Run: headless pygame with SDL's dummy video driver; simulated clock (each Clock.tick advances the game by its frame time, no real sleeping); random seed 0; keys injected as events and as key.get_pressed() state; no mouse input.
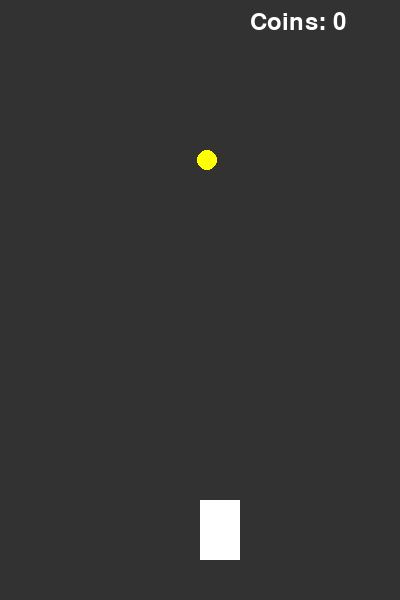
Frame 1 of 4 · flips 1–60 · no input
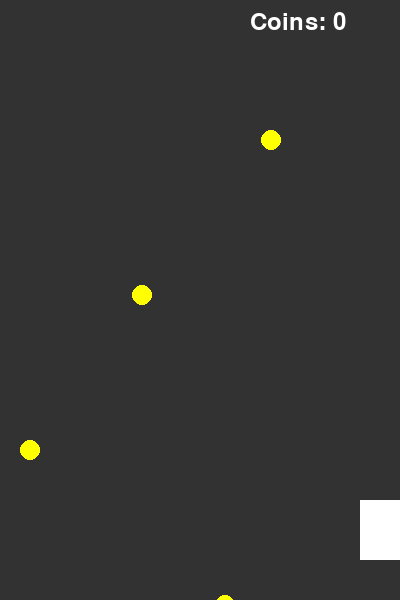
Frame 2 of 4 · flips 61–180 · tapped SPACE, RETURN · held RIGHT (→), D
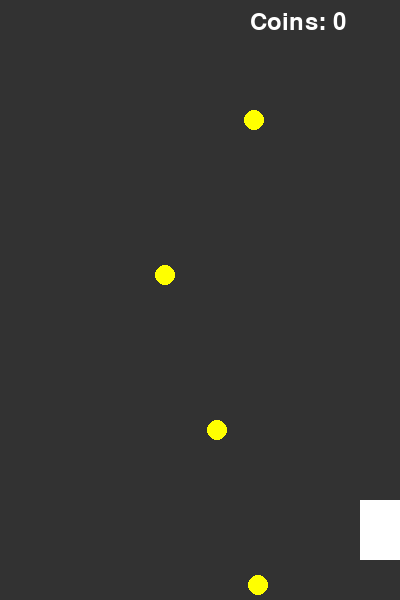
Frame 3 of 4 · flips 181–300 · held DOWN (↓), S
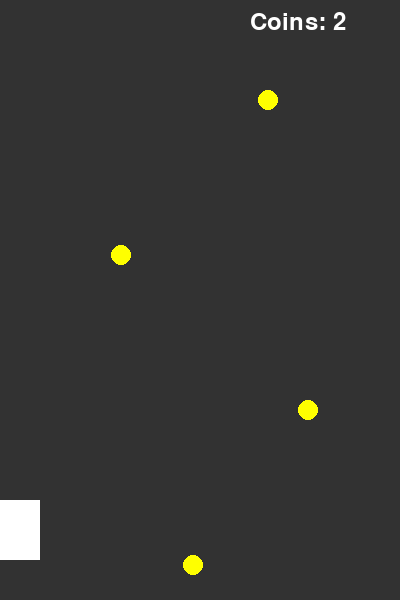
Frame 4 of 4 · flips 301–420 · held LEFT (←), A, UP (↑), W

The pygame program that drew these frames:

import pygame
import random

pygame.init()
screen = pygame.display.set_mode((400, 600))
clock = pygame.time.Clock()
font = pygame.font.SysFont(None, 36)

WHITE = (255, 255, 255)
GRAY = (50, 50, 50)
YELLOW = (255, 255, 0)

player = pygame.Rect(200, 500, 40, 60)
coins = []
coin_timer = 0
coin_count = 0

running = True
while running:
    screen.fill(GRAY)
    for event in pygame.event.get():
        if event.type == pygame.QUIT:
            running = False

    keys = pygame.key.get_pressed()
    if keys[pygame.K_LEFT] and player.left > 0:
        player.move_ip(-5, 0)
    if keys[pygame.K_RIGHT] and player.right < 400:
        player.move_ip(5, 0)

    coin_timer += 1
    if coin_timer > 30:
        coins.append(pygame.Rect(random.randint(0, 360), 0, 20, 20))
        coin_timer = 0

    for coin in coins[:]:
        coin.move_ip(0, 5)
        if coin.colliderect(player):
            coins.remove(coin)
            coin_count += 1
        elif coin.top > 600:
            coins.remove(coin)

    pygame.draw.rect(screen, WHITE, player)
    for coin in coins:
        pygame.draw.ellipse(screen, YELLOW, coin)

    text = font.render(f"Coins: {coin_count}", True, WHITE)
    screen.blit(text, (250, 10))

    pygame.display.flip()
    clock.tick(30)

pygame.quit()
